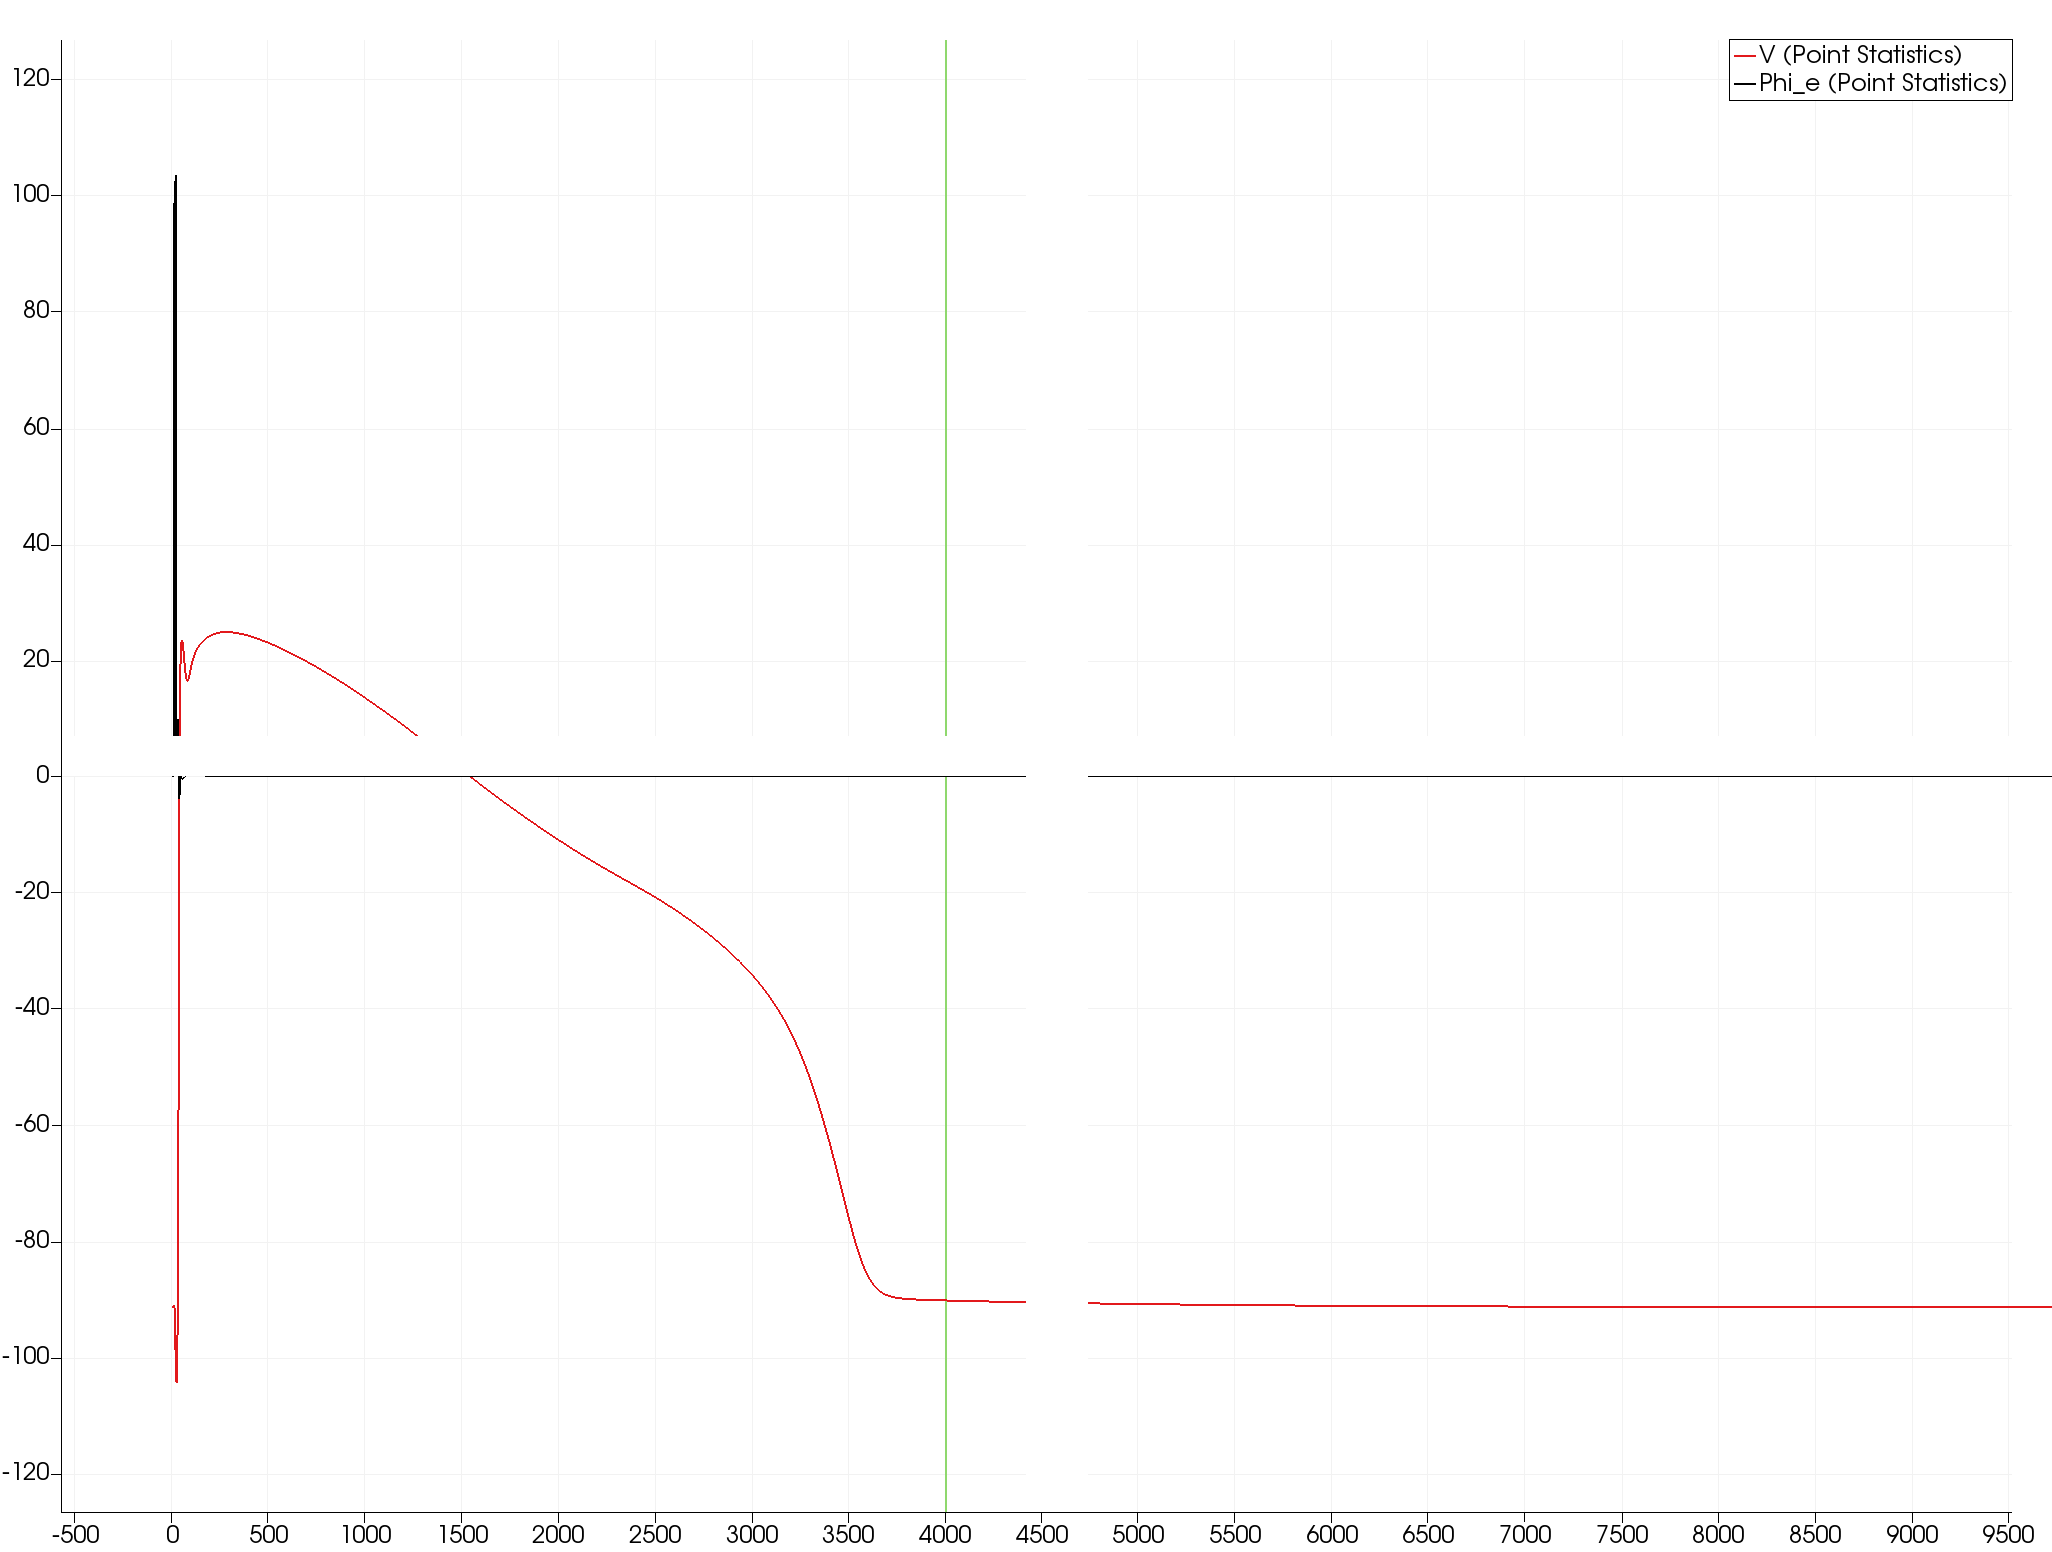

Values plotted in this chart, from the file beside it:
vtkCompositeIndexArray, vtkOriginalIndices, N, Time, __vtkIsSelected__, avg(Phi_e), avg(V), avg(X), avg(Y), avg(Z), avg(vtkOriginalPointIds), max(Phi_e), max(V), max(X), max(Y), max(Z), max(vtkOriginalPointIds), med(Phi_e), med(V), med(X), med(Y), med(Z), med(vtkOriginalPointIds), min(Phi_e)
1, 0, 1, 0, 0, 0, -91.34, 0.24, 0.2, 0, 222, 0, -91.34, 0.24, 0.2, 0, 222, 0, -91.34, 0.24, 0.2, 0, 222, 0
1, 1, 1, 1, 0, 0, -91.34, 0.24, 0.2, 0, 222, 0, -91.34, 0.24, 0.2, 0, 222, 0, -91.34, 0.24, 0.2, 0, 222, 0
1, 2, 1, 2, 0, 0, -91.34, 0.24, 0.2, 0, 222, 0, -91.34, 0.24, 0.2, 0, 222, 0, -91.34, 0.24, 0.2, 0, 222, 0
1, 3, 1, 3, 0, 0, -91.34, 0.24, 0.2, 0, 222, 0, -91.34, 0.24, 0.2, 0, 222, 0, -91.34, 0.24, 0.2, 0, 222, 0
1, 4, 1, 4, 0, 0, -91.34, 0.24, 0.2, 0, 222, 0, -91.34, 0.24, 0.2, 0, 222, 0, -91.34, 0.24, 0.2, 0, 222, 0
1, 5, 1, 5, 0, 0, -91.34, 0.24, 0.2, 0, 222, 0, -91.34, 0.24, 0.2, 0, 222, 0, -91.34, 0.24, 0.2, 0, 222, 0
1, 6, 1, 6, 0, 0, -91.34, 0.24, 0.2, 0, 222, 0, -91.34, 0.24, 0.2, 0, 222, 0, -91.34, 0.24, 0.2, 0, 222, 0
1, 7, 1, 7, 0, 0, -91.34, 0.24, 0.2, 0, 222, 0, -91.34, 0.24, 0.2, 0, 222, 0, -91.34, 0.24, 0.2, 0, 222, 0
1, 8, 1, 8, 0, 0, -91.34, 0.24, 0.2, 0, 222, 0, -91.34, 0.24, 0.2, 0, 222, 0, -91.34, 0.24, 0.2, 0, 222, 0
1, 9, 1, 9, 0, 0, -91.34, 0.24, 0.2, 0, 222, 0, -91.34, 0.24, 0.2, 0, 222, 0, -91.34, 0.24, 0.2, 0, 222, 0
1, 10, 1, 10, 0, 0, -91.34, 0.24, 0.2, 0, 222, 0, -91.34, 0.24, 0.2, 0, 222, 0, -91.34, 0.24, 0.2, 0, 222, 0
1, 11, 1, 11, 0, 98.67, -91.45, 0.24, 0.2, 0, 222, 98.67, -91.45, 0.24, 0.2, 0, 222, 98.67, -91.45, 0.24, 0.2, 0, 222, 98.67
1, 12, 1, 12, 0, 98.29, -91.11, 0.24, 0.2, 0, 222, 98.29, -91.11, 0.24, 0.2, 0, 222, 98.29, -91.11, 0.24, 0.2, 0, 222, 98.29
1, 13, 1, 13, 0, 98.26, -91.02, 0.24, 0.2, 0, 222, 98.26, -91.02, 0.24, 0.2, 0, 222, 98.26, -91.02, 0.24, 0.2, 0, 222, 98.26
1, 14, 1, 14, 0, 98.77, -91.55, 0.24, 0.2, 0, 222, 98.77, -91.55, 0.24, 0.2, 0, 222, 98.77, -91.55, 0.24, 0.2, 0, 222, 98.77
1, 15, 1, 15, 0, 99.31, -92.62, 0.24, 0.2, 0, 222, 99.31, -92.62, 0.24, 0.2, 0, 222, 99.31, -92.62, 0.24, 0.2, 0, 222, 99.31
1, 16, 1, 16, 0, 99.91, -94.01, 0.24, 0.2, 0, 222, 99.91, -94.01, 0.24, 0.2, 0, 222, 99.91, -94.01, 0.24, 0.2, 0, 222, 99.91
1, 17, 1, 17, 0, 100.7, -95.58, 0.24, 0.2, 0, 222, 100.7, -95.58, 0.24, 0.2, 0, 222, 100.7, -95.58, 0.24, 0.2, 0, 222, 100.7
1, 18, 1, 18, 0, 101.7, -97.18, 0.24, 0.2, 0, 222, 101.7, -97.18, 0.24, 0.2, 0, 222, 101.7, -97.18, 0.24, 0.2, 0, 222, 101.7
1, 19, 1, 19, 0, 102.6, -98.73, 0.24, 0.2, 0, 222, 102.6, -98.73, 0.24, 0.2, 0, 222, 102.6, -98.73, 0.24, 0.2, 0, 222, 102.6
1, 20, 1, 20, 0, 103.5, -100.2, 0.24, 0.2, 0, 222, 103.5, -100.2, 0.24, 0.2, 0, 222, 103.5, -100.2, 0.24, 0.2, 0, 222, 103.5
1, 21, 1, 21, 0, 5.606, -101.4, 0.24, 0.2, 0, 222, 5.606, -101.4, 0.24, 0.2, 0, 222, 5.606, -101.4, 0.24, 0.2, 0, 222, 5.606
1, 22, 1, 22, 0, 6.736, -102.8, 0.24, 0.2, 0, 222, 6.736, -102.8, 0.24, 0.2, 0, 222, 6.736, -102.8, 0.24, 0.2, 0, 222, 6.736
1, 23, 1, 23, 0, 7.742, -103.9, 0.24, 0.2, 0, 222, 7.742, -103.9, 0.24, 0.2, 0, 222, 7.742, -103.9, 0.24, 0.2, 0, 222, 7.742
1, 24, 1, 24, 0, 8.601, -104.3, 0.24, 0.2, 0, 222, 8.601, -104.3, 0.24, 0.2, 0, 222, 8.601, -104.3, 0.24, 0.2, 0, 222, 8.601
1, 25, 1, 25, 0, 9.198, -104, 0.24, 0.2, 0, 222, 9.198, -104, 0.24, 0.2, 0, 222, 9.198, -104, 0.24, 0.2, 0, 222, 9.198
1, 26, 1, 26, 0, 9.567, -103.1, 0.24, 0.2, 0, 222, 9.567, -103.1, 0.24, 0.2, 0, 222, 9.567, -103.1, 0.24, 0.2, 0, 222, 9.567
1, 27, 1, 27, 0, 9.782, -101.8, 0.24, 0.2, 0, 222, 9.782, -101.8, 0.24, 0.2, 0, 222, 9.782, -101.8, 0.24, 0.2, 0, 222, 9.782
1, 28, 1, 28, 0, 9.89, -99.63, 0.24, 0.2, 0, 222, 9.89, -99.63, 0.24, 0.2, 0, 222, 9.89, -99.63, 0.24, 0.2, 0, 222, 9.89
1, 29, 1, 29, 0, 9.962, -96.87, 0.24, 0.2, 0, 222, 9.962, -96.87, 0.24, 0.2, 0, 222, 9.962, -96.87, 0.24, 0.2, 0, 222, 9.962
1, 30, 1, 30, 0, 9.877, -93.58, 0.24, 0.2, 0, 222, 9.877, -93.58, 0.24, 0.2, 0, 222, 9.877, -93.58, 0.24, 0.2, 0, 222, 9.877
1, 31, 1, 31, 0, 9.395, -88.41, 0.24, 0.2, 0, 222, 9.395, -88.41, 0.24, 0.2, 0, 222, 9.395, -88.41, 0.24, 0.2, 0, 222, 9.395
1, 32, 1, 32, 0, 8.775, -81.8, 0.24, 0.2, 0, 222, 8.775, -81.8, 0.24, 0.2, 0, 222, 8.775, -81.8, 0.24, 0.2, 0, 222, 8.775
1, 33, 1, 33, 0, 7.941, -73.98, 0.24, 0.2, 0, 222, 7.941, -73.98, 0.24, 0.2, 0, 222, 7.941, -73.98, 0.24, 0.2, 0, 222, 7.941
1, 34, 1, 34, 0, 6.388, -62.71, 0.24, 0.2, 0, 222, 6.388, -62.71, 0.24, 0.2, 0, 222, 6.388, -62.71, 0.24, 0.2, 0, 222, 6.388
1, 35, 1, 35, 0, 4.663, -50.49, 0.24, 0.2, 0, 222, 4.663, -50.49, 0.24, 0.2, 0, 222, 4.663, -50.49, 0.24, 0.2, 0, 222, 4.663
1, 36, 1, 36, 0, 3.179, -40, 0.24, 0.2, 0, 222, 3.179, -40, 0.24, 0.2, 0, 222, 3.179, -40, 0.24, 0.2, 0, 222, 3.179
1, 37, 1, 37, 0, 0.6309, -24.32, 0.24, 0.2, 0, 222, 0.6309, -24.32, 0.24, 0.2, 0, 222, 0.6309, -24.32, 0.24, 0.2, 0, 222, 0.6309
1, 38, 1, 38, 0, -3.188, -1.828, 0.24, 0.2, 0, 222, -3.188, -1.828, 0.24, 0.2, 0, 222, -3.188, -1.828, 0.24, 0.2, 0, 222, -3.188
1, 39, 1, 39, 0, -3.862, 6.294, 0.24, 0.2, 0, 222, -3.862, 6.294, 0.24, 0.2, 0, 222, -3.862, 6.294, 0.24, 0.2, 0, 222, -3.862
1, 40, 1, 40, 0, -2.879, 7.718, 0.24, 0.2, 0, 222, -2.879, 7.718, 0.24, 0.2, 0, 222, -2.879, 7.718, 0.24, 0.2, 0, 222, -2.879
1, 41, 1, 41, 0, -2.587, 12.1, 0.24, 0.2, 0, 222, -2.587, 12.1, 0.24, 0.2, 0, 222, -2.587, 12.1, 0.24, 0.2, 0, 222, -2.587
1, 42, 1, 42, 0, -2.347, 16.67, 0.24, 0.2, 0, 222, -2.347, 16.67, 0.24, 0.2, 0, 222, -2.347, 16.67, 0.24, 0.2, 0, 222, -2.347
1, 43, 1, 43, 0, -1.331, 17.83, 0.24, 0.2, 0, 222, -1.331, 17.83, 0.24, 0.2, 0, 222, -1.331, 17.83, 0.24, 0.2, 0, 222, -1.331
1, 44, 1, 44, 0, -0.06945, 18.52, 0.24, 0.2, 0, 222, -0.06945, 18.52, 0.24, 0.2, 0, 222, -0.06945, 18.52, 0.24, 0.2, 0, 222, -0.06945
1, 45, 1, 45, 0, 0.3858, 19.68, 0.24, 0.2, 0, 222, 0.3858, 19.68, 0.24, 0.2, 0, 222, 0.3858, 19.68, 0.24, 0.2, 0, 222, 0.3858
1, 46, 1, 46, 0, 0.3394, 20.83, 0.24, 0.2, 0, 222, 0.3394, 20.83, 0.24, 0.2, 0, 222, 0.3394, 20.83, 0.24, 0.2, 0, 222, 0.3394
1, 47, 1, 47, 0, 0.1659, 21.79, 0.24, 0.2, 0, 222, 0.1659, 21.79, 0.24, 0.2, 0, 222, 0.1659, 21.79, 0.24, 0.2, 0, 222, 0.1659
1, 48, 1, 48, 0, -0.009963, 22.51, 0.24, 0.2, 0, 222, -0.009963, 22.51, 0.24, 0.2, 0, 222, -0.009963, 22.51, 0.24, 0.2, 0, 222, -0.009963
1, 49, 1, 49, 0, -0.1547, 23.01, 0.24, 0.2, 0, 222, -0.1547, 23.01, 0.24, 0.2, 0, 222, -0.1547, 23.01, 0.24, 0.2, 0, 222, -0.1547
1, 50, 1, 50, 0, -0.2645, 23.33, 0.24, 0.2, 0, 222, -0.2645, 23.33, 0.24, 0.2, 0, 222, -0.2645, 23.33, 0.24, 0.2, 0, 222, -0.2645
1, 51, 1, 51, 0, -0.344, 23.49, 0.24, 0.2, 0, 222, -0.344, 23.49, 0.24, 0.2, 0, 222, -0.344, 23.49, 0.24, 0.2, 0, 222, -0.344
1, 52, 1, 52, 0, -0.3994, 23.55, 0.24, 0.2, 0, 222, -0.3994, 23.55, 0.24, 0.2, 0, 222, -0.3994, 23.55, 0.24, 0.2, 0, 222, -0.3994
1, 53, 1, 53, 0, -0.4358, 23.52, 0.24, 0.2, 0, 222, -0.4358, 23.52, 0.24, 0.2, 0, 222, -0.4358, 23.52, 0.24, 0.2, 0, 222, -0.4358
1, 54, 1, 54, 0, -0.457, 23.41, 0.24, 0.2, 0, 222, -0.457, 23.41, 0.24, 0.2, 0, 222, -0.457, 23.41, 0.24, 0.2, 0, 222, -0.457
1, 55, 1, 55, 0, -0.4656, 23.25, 0.24, 0.2, 0, 222, -0.4656, 23.25, 0.24, 0.2, 0, 222, -0.4656, 23.25, 0.24, 0.2, 0, 222, -0.4656
1, 56, 1, 56, 0, -0.4636, 23.03, 0.24, 0.2, 0, 222, -0.4636, 23.03, 0.24, 0.2, 0, 222, -0.4636, 23.03, 0.24, 0.2, 0, 222, -0.4636
1, 57, 1, 57, 0, -0.4523, 22.76, 0.24, 0.2, 0, 222, -0.4523, 22.76, 0.24, 0.2, 0, 222, -0.4523, 22.76, 0.24, 0.2, 0, 222, -0.4523
1, 58, 1, 58, 0, -0.4329, 22.45, 0.24, 0.2, 0, 222, -0.4329, 22.45, 0.24, 0.2, 0, 222, -0.4329, 22.45, 0.24, 0.2, 0, 222, -0.4329
1, 59, 1, 59, 0, -0.4067, 22.1, 0.24, 0.2, 0, 222, -0.4067, 22.1, 0.24, 0.2, 0, 222, -0.4067, 22.1, 0.24, 0.2, 0, 222, -0.4067
... 9,941 more rows
